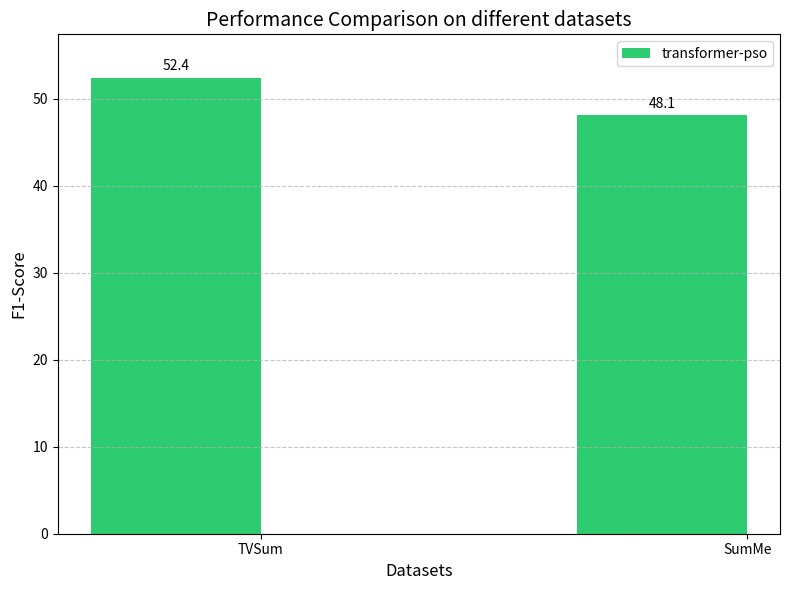

Recreate this plot in Python.
import matplotlib.pyplot as plt
import pandas as pd
import numpy as np

# Data for the tables
summe_data = {
    "Method": [
        "SUM-GAN dpp [11]",
        "vsLSTM [13]",
        "dppLSTM [13]",
        "SUM-GAN sup [11]",
        "DR-DSN [14]",
        "Two-stream Transformer [21]",
        "Multimodal Transformer [22]",
        "A-AVS",
        "Proposed transformer-pso-based"
    ],
    "Learning": [
        "Unsupervised",
        "Supervised",
        "Supervised",
        "Supervised",
        "Supervised",
        "Supervised",
        "Supervised",
        "Supervised",
        "Supervised"
    ],
    "F-Score": [39.1, 37.6, 38.6, 41.7, 42.1, 39.4, 41.5, 48.1, 47.3]
}


tvsum_data = {
    "Method": [
        "TVSum [12]",
        "SUM-GAN dpp [11]",
        "vsLSTM [13]",
        "dppLSTM [13]",
        "SUM-GAN sup [11]",
        "DR-DSN [14]",
        "Two-stream Transformer [21]",
        "Multimodal Transformer [22]",
        "A-AVS",
        "Proposed transformer-pso-based"
    ],
    "Learning": [
        "Unsupervised",
        "Unsupervised",
        "Supervised",
        "Supervised",
        "Supervised",
        "Supervised",
        "Supervised",
        "Supervised",
        "Supervised",
        "Supervised"
    ],
    "F-Score": [51.3, 51.7, 54.2, 54.7, 56.3, 58.1, 56.2, 57.9, 52.4, 52.6]
}

# Creating tables
summe_df = pd.DataFrame(summe_data)
tvsum_df = pd.DataFrame(tvsum_data)

# Updated Graph Data
x = np.array(["TVSum", "SumMe"])
tps = [52.4, 48.1] 

# Plotting the graph
plt.figure(figsize=(8, 6))
width = 0.35  # Increased width since we only have 2 bars now

x_indexes = np.arange(len(x))
plt.bar(x_indexes - width/2, tps, width=width, label="transformer-pso", color='#2ecc71')

plt.xlabel("Datasets", fontsize=12)
plt.ylabel("F1-Score", fontsize=12)
plt.title("Performance Comparison on different datasets", fontsize=14)
plt.xticks(ticks=x_indexes, labels=x)
plt.legend()
plt.grid(axis='y', linestyle='--', alpha=0.7)

# Add value labels on top of each bar
for i in range(len(x)):
    plt.text(i - width/2, tps[i] + 0.5, f'{tps[i]}', 
             ha='center', va='bottom')

plt.ylim(0, max(max(tps), 0) + 5)  # Add some padding above bars
plt.tight_layout()

# Save graph and display
plt.savefig("proposed_methods_comparison.png")
plt.show()

# Create tables as images using matplotlib

# Function to create table image
def create_table_image(data, title, filename):
    fig, ax = plt.subplots(figsize=(10, 3))
    ax.axis('tight')
    ax.axis('off')
    
    # Convert values to strings and make proposed work bold
    cell_text = data.values.copy()
    for i in range(len(data)):
        for j in range(len(data.columns)):
            if 'Proposed' in str(cell_text[i][0]):  # Check if it's a proposed method row
                # Add explicit space using \: in LaTeX
                text = str(cell_text[i][j]).replace("Proposed ", "Proposed\\:")
                cell_text[i][j] = f'$\\bf{{{text}}}$'
    
    # Create table
    table = ax.table(cellText=cell_text,
                    colLabels=data.columns,
                    cellLoc='center',
                    loc='center')
    
    # Adjust table style
    table.auto_set_font_size(False)
    table.set_fontsize(9)
    table.scale(1.2, 1.5)
    
    # Make column headers bold
    for (row, col), cell in table.get_celld().items():
        if row == 0:  # Header row
            cell.set_text_props(weight='bold')
    
    plt.title(title)
    plt.savefig(filename, bbox_inches='tight', dpi=300)
    plt.close()

# Create and save SumMe table
create_table_image(summe_df, '', 'summe_table.png')

# Create and save TVSum table
create_table_image(tvsum_df, '', 'tvsum_table.png')
